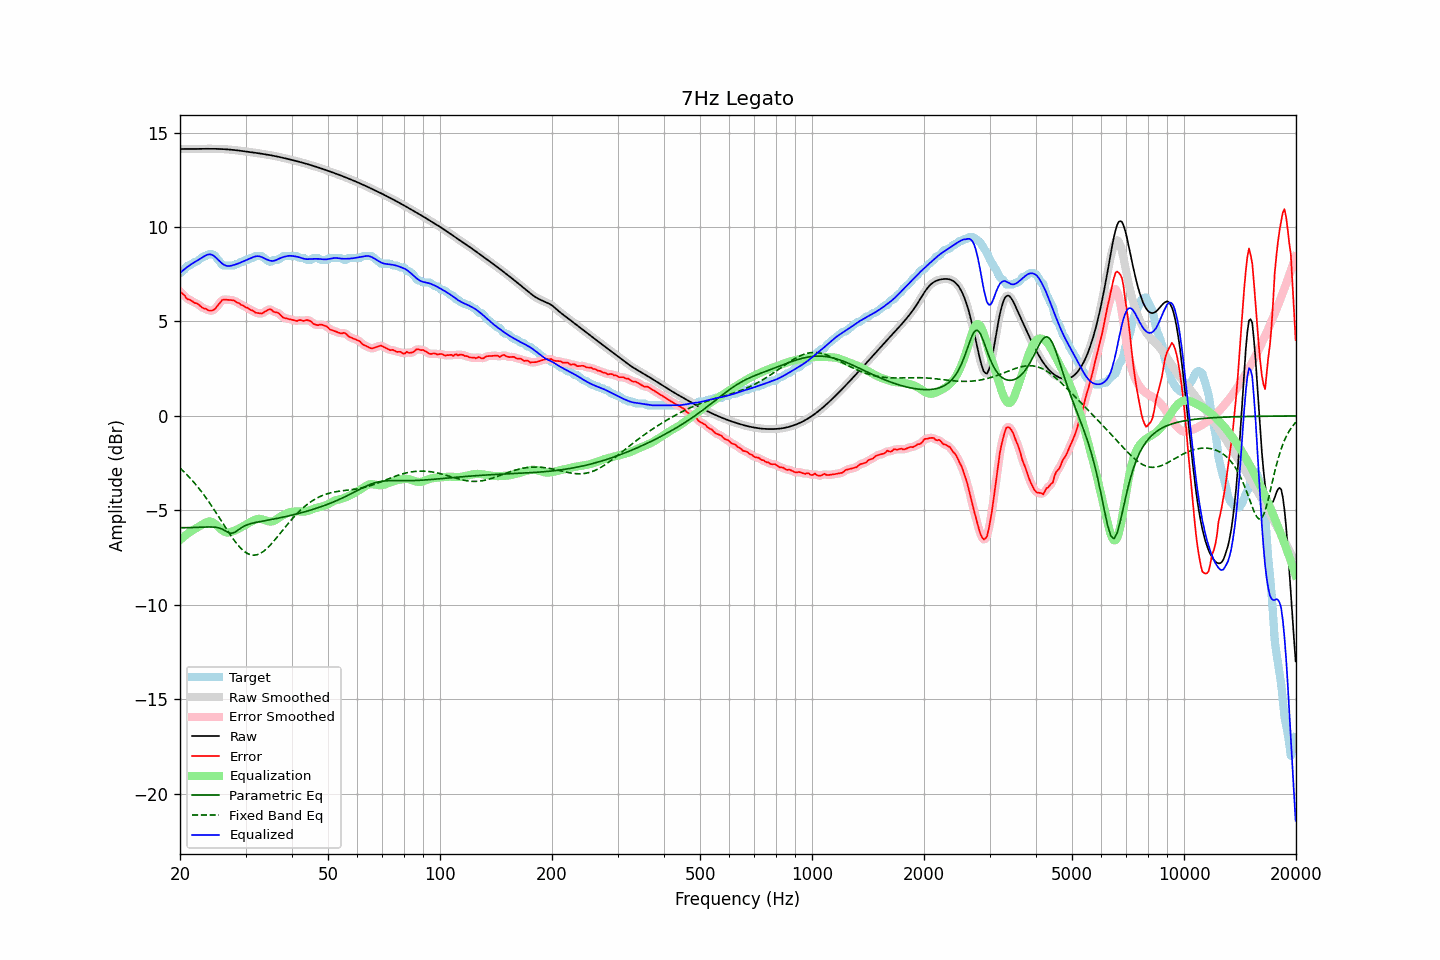

Values plotted in this chart, from the file beside it:
frequency, raw, error, smoothed, error_smoothed, equalization, parametric_eq, fixed_band_eq, equalized_raw, equalized_smoothed, target
20.00, 14.13, 6.57, 14.13, 6.59, -6.57, -5.92, -2.76, 7.56, 7.56, 7.56
20.20, 14.13, 6.52, 14.13, 6.50, -6.49, -5.92, -2.84, 7.64, 7.64, 7.61
20.40, 14.13, 6.44, 14.13, 6.42, -6.42, -5.92, -2.92, 7.71, 7.71, 7.70
20.61, 14.13, 6.37, 14.13, 6.34, -6.35, -5.92, -3.00, 7.78, 7.78, 7.77
20.81, 14.13, 6.23, 14.13, 6.25, -6.28, -5.92, -3.08, 7.85, 7.85, 7.90
21.02, 14.13, 6.17, 14.13, 6.19, -6.22, -5.91, -3.17, 7.91, 7.91, 7.96
21.23, 14.13, 6.16, 14.13, 6.14, -6.16, -5.91, -3.26, 7.97, 7.97, 7.97
21.44, 14.13, 6.11, 14.13, 6.10, -6.10, -5.91, -3.36, 8.03, 8.03, 8.02
21.66, 14.13, 6.05, 14.13, 6.05, -6.05, -5.91, -3.45, 8.08, 8.08, 8.08
21.87, 14.13, 5.98, 14.13, 6.00, -6.00, -5.90, -3.55, 8.13, 8.13, 8.15
22.09, 14.13, 5.97, 14.13, 5.96, -5.95, -5.90, -3.65, 8.18, 8.18, 8.16
22.31, 14.14, 5.94, 14.14, 5.92, -5.90, -5.90, -3.76, 8.24, 8.24, 8.20
22.54, 14.14, 5.86, 14.14, 5.87, -5.85, -5.90, -3.86, 8.29, 8.29, 8.27
22.76, 14.14, 5.79, 14.14, 5.79, -5.80, -5.89, -3.97, 8.34, 8.34, 8.35
22.99, 14.14, 5.73, 14.14, 5.74, -5.74, -5.89, -4.08, 8.40, 8.40, 8.41
23.22, 14.14, 5.68, 14.14, 5.69, -5.69, -5.89, -4.20, 8.45, 8.45, 8.46
23.45, 14.14, 5.68, 14.14, 5.65, -5.64, -5.88, -4.31, 8.50, 8.50, 8.46
23.69, 14.14, 5.62, 14.14, 5.62, -5.61, -5.88, -4.43, 8.53, 8.53, 8.52
23.92, 14.14, 5.58, 14.14, 5.59, -5.59, -5.88, -4.56, 8.55, 8.55, 8.56
24.16, 14.14, 5.58, 14.14, 5.57, -5.59, -5.88, -4.68, 8.55, 8.55, 8.56
24.40, 14.14, 5.58, 14.14, 5.58, -5.62, -5.88, -4.81, 8.52, 8.52, 8.56
24.65, 14.14, 5.62, 14.14, 5.62, -5.66, -5.88, -4.94, 8.48, 8.48, 8.52
24.89, 14.14, 5.68, 14.14, 5.69, -5.73, -5.89, -5.07, 8.41, 8.41, 8.46
25.14, 14.14, 5.80, 14.14, 5.79, -5.81, -5.91, -5.20, 8.33, 8.33, 8.34
25.39, 14.13, 5.90, 14.13, 5.90, -5.89, -5.92, -5.33, 8.24, 8.24, 8.23
25.65, 14.13, 5.99, 14.13, 6.01, -5.97, -5.95, -5.46, 8.16, 8.16, 8.14
25.91, 14.13, 6.12, 14.13, 6.10, -6.04, -5.98, -5.60, 8.08, 8.08, 8.01
26.16, 14.12, 6.16, 14.12, 6.15, -6.10, -6.03, -5.73, 8.02, 8.02, 7.96
26.43, 14.12, 6.16, 14.12, 6.17, -6.14, -6.07, -5.87, 7.97, 7.97, 7.96
26.69, 14.11, 6.15, 14.11, 6.15, -6.17, -6.12, -6.00, 7.95, 7.95, 7.96
26.96, 14.11, 6.14, 14.11, 6.14, -6.17, -6.17, -6.13, 7.93, 7.93, 7.96
27.23, 14.10, 6.14, 14.10, 6.14, -6.16, -6.20, -6.26, 7.94, 7.94, 7.96
27.50, 14.09, 6.13, 14.09, 6.14, -6.14, -6.21, -6.38, 7.96, 7.96, 7.96
27.77, 14.08, 6.12, 14.08, 6.12, -6.11, -6.19, -6.50, 7.98, 7.98, 7.96
28.05, 14.07, 6.10, 14.07, 6.08, -6.07, -6.17, -6.62, 8.00, 8.00, 7.97
28.33, 14.07, 6.02, 14.07, 6.04, -6.03, -6.11, -6.73, 8.03, 8.03, 8.05
28.62, 14.06, 5.99, 14.06, 5.99, -5.99, -6.05, -6.83, 8.06, 8.06, 8.06
28.90, 14.04, 5.96, 14.04, 5.94, -5.95, -5.99, -6.93, 8.10, 8.10, 8.09
29.19, 14.03, 5.87, 14.03, 5.90, -5.90, -5.93, -7.02, 8.13, 8.13, 8.16
29.48, 14.02, 5.86, 14.02, 5.84, -5.85, -5.88, -7.10, 8.17, 8.17, 8.16
29.78, 14.01, 5.80, 14.01, 5.80, -5.80, -5.83, -7.17, 8.21, 8.21, 8.21
30.08, 14.00, 5.74, 14.00, 5.76, -5.75, -5.79, -7.23, 8.24, 8.24, 8.26
30.38, 13.99, 5.73, 13.99, 5.71, -5.71, -5.76, -7.29, 8.28, 8.28, 8.26
30.68, 13.98, 5.67, 13.98, 5.66, -5.66, -5.73, -7.32, 8.32, 8.32, 8.31
30.99, 13.96, 5.60, 13.96, 5.62, -5.61, -5.70, -7.35, 8.35, 8.35, 8.36
31.30, 13.95, 5.59, 13.95, 5.57, -5.56, -5.68, -7.36, 8.39, 8.39, 8.36
31.61, 13.94, 5.53, 13.94, 5.52, -5.52, -5.66, -7.37, 8.42, 8.42, 8.41
31.93, 13.93, 5.47, 13.93, 5.48, -5.48, -5.64, -7.36, 8.44, 8.44, 8.46
32.24, 13.92, 5.45, 13.92, 5.45, -5.46, -5.62, -7.35, 8.46, 8.46, 8.46
32.57, 13.90, 5.44, 13.90, 5.43, -5.45, -5.61, -7.31, 8.46, 8.46, 8.46
32.89, 13.89, 5.43, 13.89, 5.43, -5.45, -5.59, -7.28, 8.44, 8.44, 8.46
33.22, 13.88, 5.42, 13.88, 5.44, -5.47, -5.58, -7.22, 8.40, 8.40, 8.46
33.55, 13.86, 5.47, 13.86, 5.47, -5.50, -5.56, -7.17, 8.36, 8.36, 8.39
33.89, 13.85, 5.53, 13.85, 5.52, -5.53, -5.54, -7.10, 8.32, 8.32, 8.32
34.23, 13.84, 5.58, 13.84, 5.59, -5.55, -5.53, -7.02, 8.28, 8.28, 8.26
34.57, 13.82, 5.63, 13.82, 5.63, -5.58, -5.51, -6.94, 8.25, 8.25, 8.19
34.92, 13.81, 5.64, 13.81, 5.63, -5.59, -5.50, -6.85, 8.22, 8.22, 8.16
35.27, 13.79, 5.62, 13.79, 5.60, -5.59, -5.48, -6.76, 8.20, 8.20, 8.18
35.62, 13.77, 5.53, 13.77, 5.55, -5.57, -5.47, -6.66, 8.21, 8.21, 8.25
35.97, 13.76, 5.49, 13.76, 5.51, -5.53, -5.45, -6.56, 8.23, 8.23, 8.26
... 635 more rows
